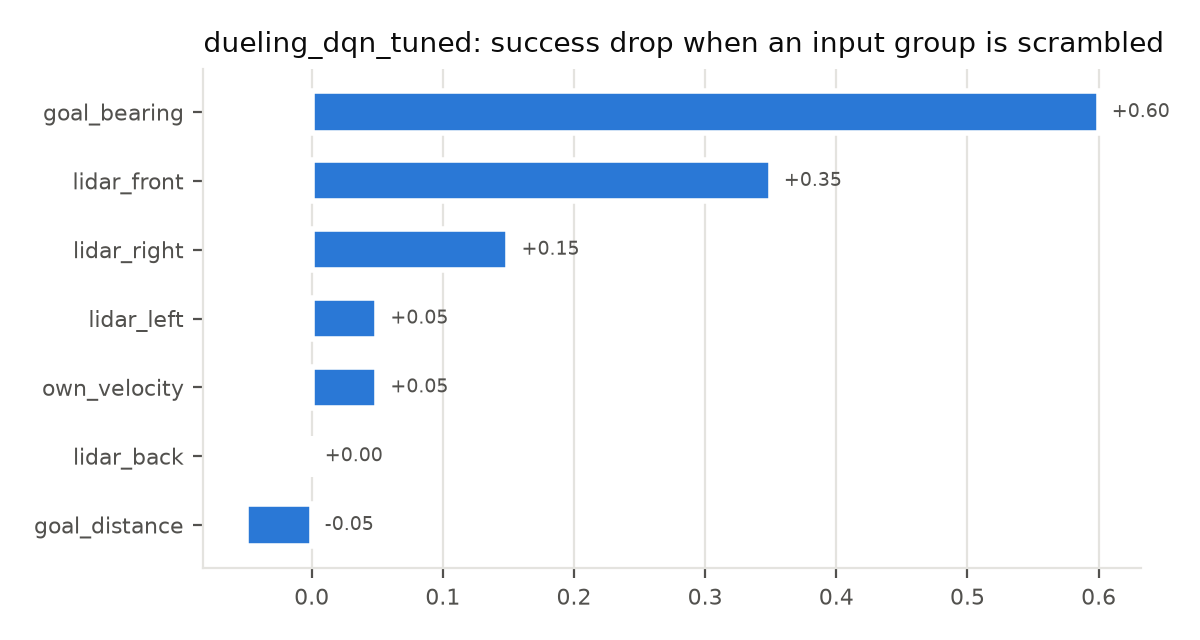

Data behind this chart, as committed beside it:
group, success, drop
none (baseline), 0.6, 0.0
lidar_front, 0.25, 0.35
lidar_left, 0.55, 0.05
lidar_back, 0.6, 0.0
lidar_right, 0.45, 0.15
goal_distance, 0.65, -0.05
goal_bearing, 0.0, 0.6
own_velocity, 0.55, 0.05
